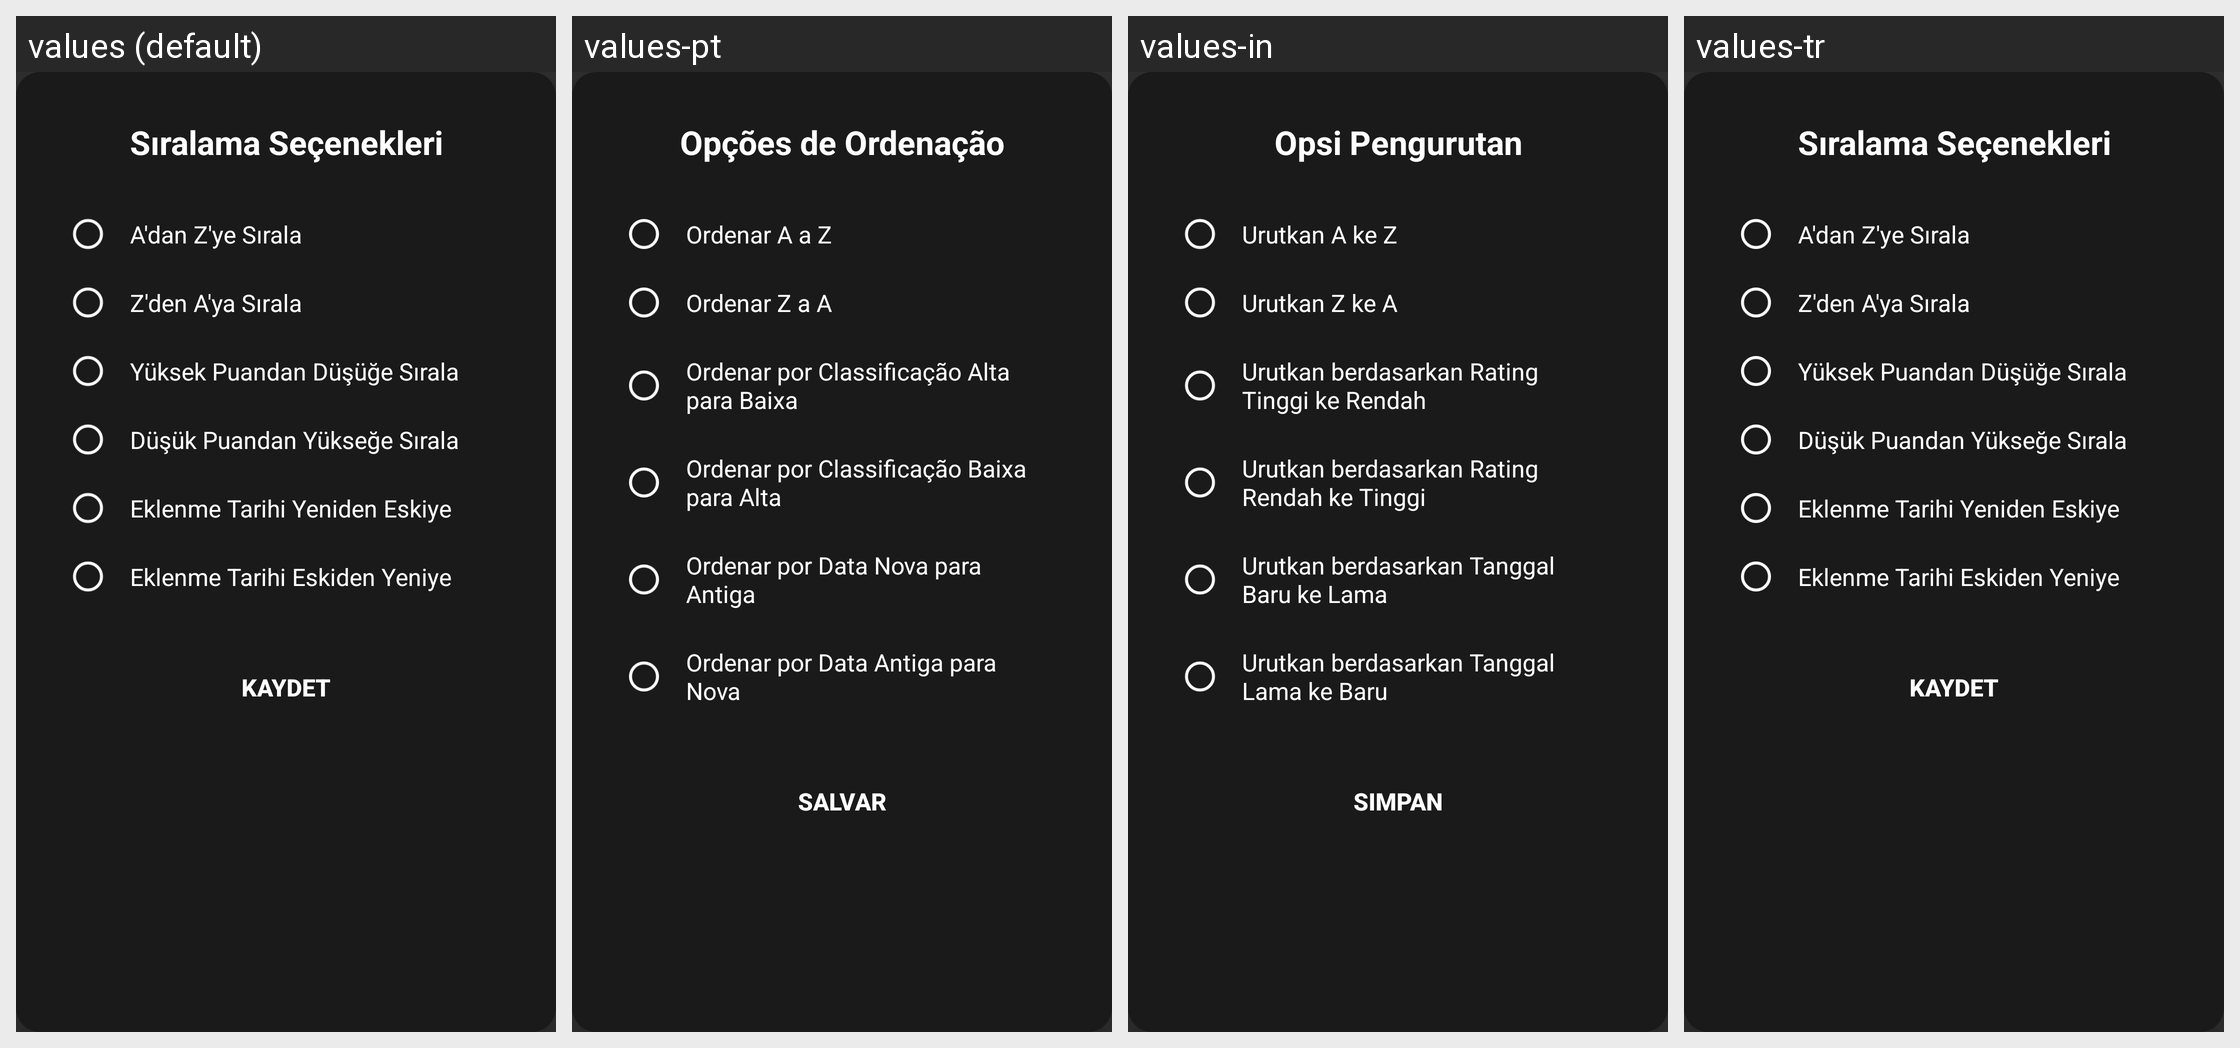

Strings drawn on this Android screen and how each of the app's shown locales translates them:
Android screen res/layout/dialog_sort_options.xml rendered under 4 locales, left to right: values (default), values-pt, values-in, values-tr. Device: Nexus 5 (rendered at 1080×1920; each locale shown at half size, 540×960, under a caption strip naming it); theme Theme.Leanback.
Other locales in the repository, not shown: values-en, values-es, values-fr, values-hi, values-ja, values-th.
Strings drawn on this screen, with the default value and each locale's value (text and hints the layout hard-codes, and strings that could not be matched under every locale, appear in the picture but are not listed):

dialog_sort_title
  values: Sıralama Seçenekleri
  values-pt: Opções de Ordenação
  values-in: Opsi Pengurutan
  values-tr: Sıralama Seçenekleri  [not translated; the default value is used]

sort_a_to_z
  values: A'dan Z'ye Sırala
  values-pt: Ordenar A a Z
  values-in: Urutkan A ke Z
  values-tr: A'dan Z'ye Sırala  [not translated; the default value is used]

sort_z_to_a
  values: Z'den A'ya Sırala
  values-pt: Ordenar Z a A
  values-in: Urutkan Z ke A
  values-tr: Z'den A'ya Sırala  [not translated; the default value is used]

sort_rating_high_to_low
  values: Yüksek Puandan Düşüğe Sırala
  values-pt: Ordenar por Classificação Alta para Baixa
  values-in: Urutkan berdasarkan Rating Tinggi ke Rendah
  values-tr: Yüksek Puandan Düşüğe Sırala  [not translated; the default value is used]

sort_rating_low_to_high
  values: Düşük Puandan Yükseğe Sırala
  values-pt: Ordenar por Classificação Baixa para Alta
  values-in: Urutkan berdasarkan Rating Rendah ke Tinggi
  values-tr: Düşük Puandan Yükseğe Sırala  [not translated; the default value is used]

sort_date_new_to_old
  values: Eklenme Tarihi Yeniden Eskiye
  values-pt: Ordenar por Data Nova para Antiga
  values-in: Urutkan berdasarkan Tanggal Baru ke Lama
  values-tr: Eklenme Tarihi Yeniden Eskiye  [not translated; the default value is used]

sort_date_old_to_new
  values: Eklenme Tarihi Eskiden Yeniye
  values-pt: Ordenar por Data Antiga para Nova
  values-in: Urutkan berdasarkan Tanggal Lama ke Baru
  values-tr: Eklenme Tarihi Eskiden Yeniye  [not translated; the default value is used]

btn_save
  values: Kaydet
  values-pt: Salvar
  values-in: Simpan
  values-tr: Kaydet
